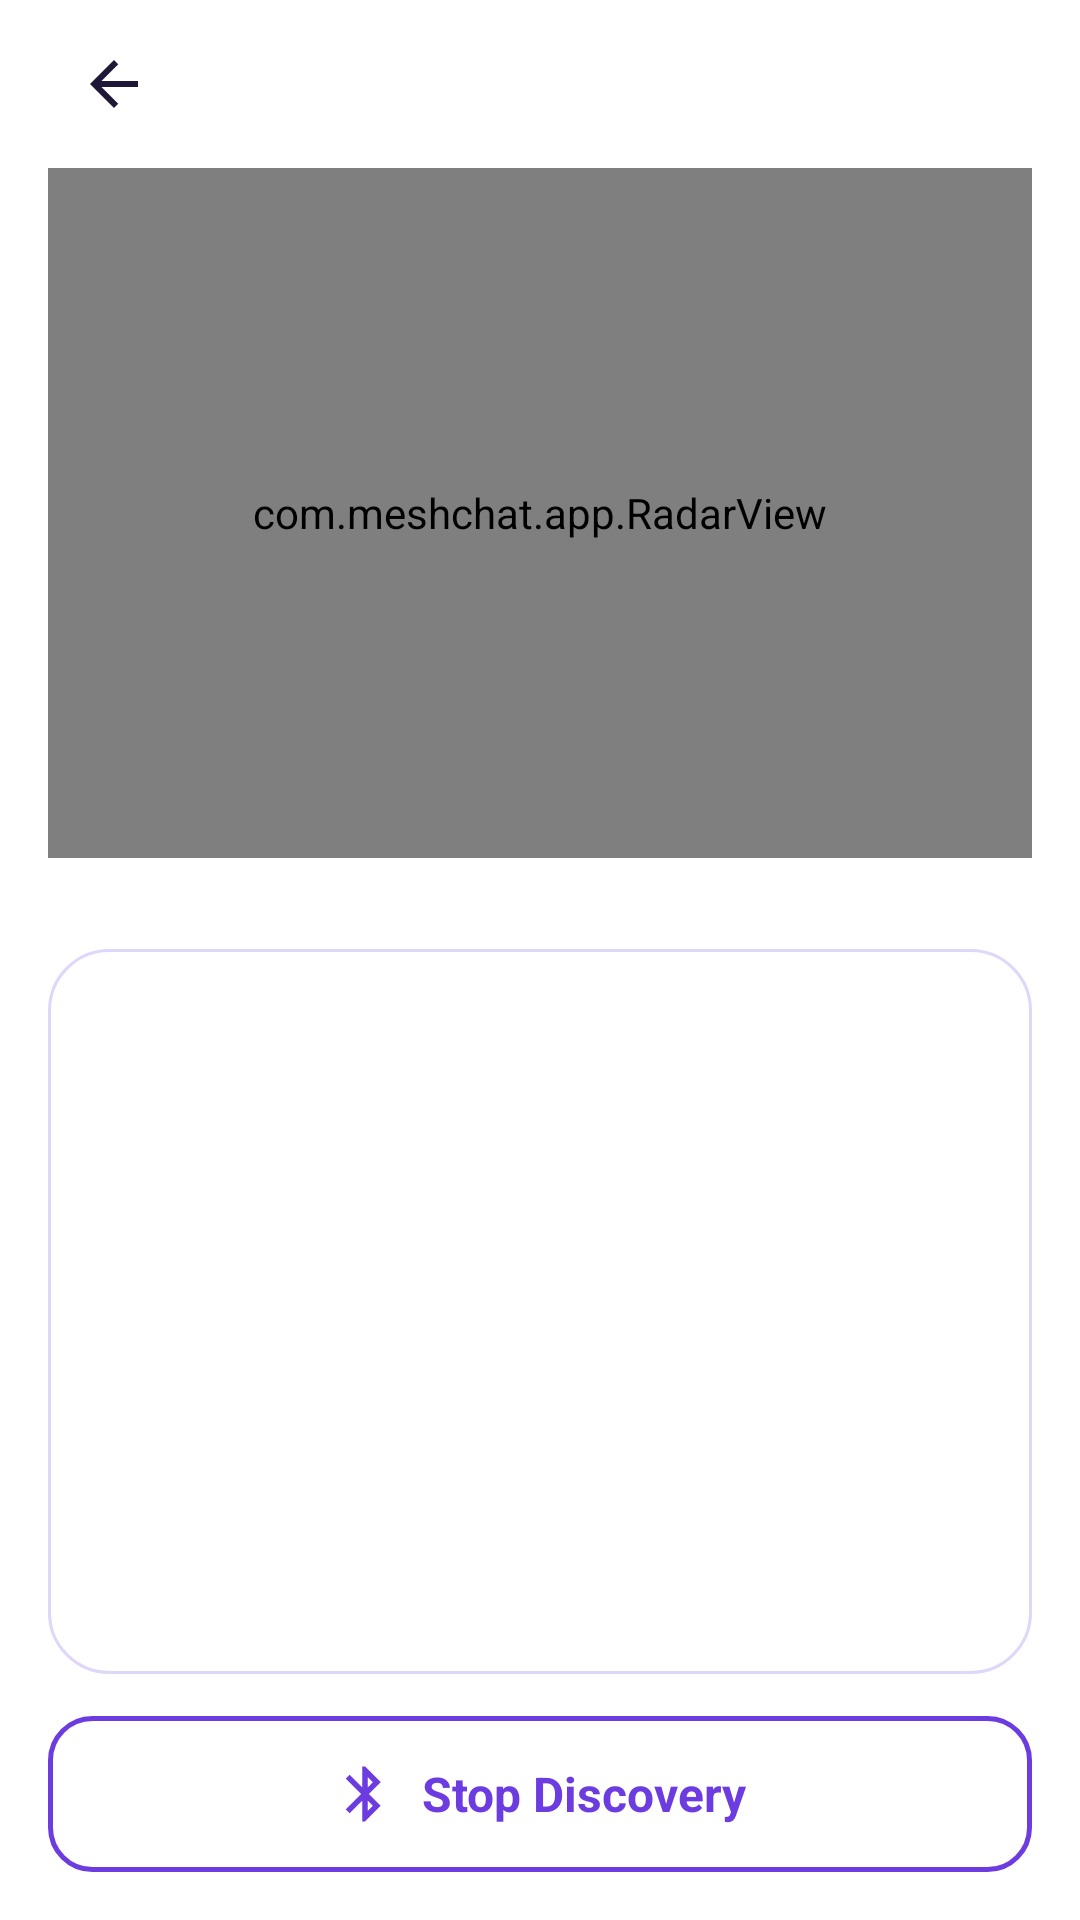

Android layout source for this screen:
<!-- AndroidManifest.xml: application theme Theme.MeshChat -->
<!-- res/layout/activity_nearby.xml -->
<LinearLayout xmlns:android="http://schemas.android.com/apk/res/android" android:layout_width="match_parent" android:layout_height="match_parent" android:orientation="vertical" android:paddingStart="16dp" android:paddingEnd="16dp" android:paddingBottom="16dp">
    <include layout="@layout/view_topbar" />
    <com.meshchat.app.RadarView android:id="@+id/radar" android:layout_width="match_parent" android:layout_height="230dp" />
    <TextView android:id="@+id/foundText" android:layout_width="match_parent" android:layout_height="wrap_content" android:layout_marginBottom="10dp" android:gravity="center" android:textColor="@color/ink" android:textSize="15sp" android:textStyle="bold" />
    <LinearLayout android:layout_width="match_parent" android:layout_height="0dp" android:layout_weight="1" android:background="@drawable/bg_card_white" android:orientation="vertical">
        <androidx.recyclerview.widget.RecyclerView android:id="@+id/list" android:layout_width="match_parent" android:layout_height="0dp" android:layout_weight="1" android:padding="6dp" />
        <TextView android:id="@+id/emptyText" android:layout_width="match_parent" android:layout_height="wrap_content" android:gravity="center" android:padding="24dp" android:textColor="@color/sub" android:textSize="14sp" android:visibility="gone" />
    </LinearLayout>
    <LinearLayout android:id="@+id/btnDiscovery" android:layout_width="match_parent" android:layout_height="52dp" android:layout_marginTop="14dp" android:background="@drawable/bg_btn_outline" android:gravity="center" android:orientation="horizontal">
        <ImageView android:layout_width="22dp" android:layout_height="22dp" android:src="@drawable/ic_bluetooth" />
        <TextView android:id="@+id/discoveryLabel" android:layout_width="wrap_content" android:layout_height="wrap_content" android:layout_marginStart="8dp" android:text="Stop Discovery" android:textColor="@color/primary" android:textSize="16sp" android:textStyle="bold" />
    </LinearLayout>
</LinearLayout>
<!-- res/layout/view_topbar.xml (included above) -->
<LinearLayout xmlns:android="http://schemas.android.com/apk/res/android" android:layout_width="match_parent" android:layout_height="56dp" android:gravity="center_vertical" android:orientation="horizontal">
    <ImageView android:id="@+id/btnBack" android:layout_width="44dp" android:layout_height="44dp" android:background="?attr/selectableItemBackgroundBorderless" android:padding="10dp" android:src="@drawable/ic_back" />
    <TextView android:id="@+id/topTitle" android:layout_width="0dp" android:layout_height="wrap_content" android:layout_weight="1" android:gravity="center" android:textColor="@color/ink" android:textSize="18sp" android:textStyle="bold" />
    <ImageView android:id="@+id/btnAction" android:layout_width="44dp" android:layout_height="44dp" android:background="?attr/selectableItemBackgroundBorderless" android:padding="10dp" android:src="@drawable/ic_refresh" android:visibility="invisible" />
</LinearLayout>
<!-- resources referenced by this layout -->
<resources>
  <color name="ink">#1E1738</color>
  <color name="primary">#6C3CE1</color>
  <color name="sub">#8A84A3</color>
  <!-- drawable bg_btn_outline (drawable) -->
  <shape xmlns:android="http://schemas.android.com/apk/res/android"><solid android:color="@color/surface" /><stroke android:width="1.5dp" android:color="@color/primary" /><corners android:radius="14dp" /></shape>
  <!-- drawable bg_card_white (drawable) -->
  <shape xmlns:android="http://schemas.android.com/apk/res/android"><solid android:color="@color/surface" /><stroke android:width="1dp" android:color="@color/stroke" /><corners android:radius="20dp" /></shape>
  <!-- drawable ic_back (drawable) -->
  <vector xmlns:android="http://schemas.android.com/apk/res/android" android:width="24dp" android:height="24dp" android:viewportWidth="24" android:viewportHeight="24"><path android:fillColor="@color/ink" android:pathData="M20,11H7.83l5.59,-5.59L12,4l-8,8 8,8 1.41,-1.41L7.83,13H20v-2z" /></vector>
  <!-- drawable ic_bluetooth (drawable) -->
  <vector xmlns:android="http://schemas.android.com/apk/res/android" android:width="24dp" android:height="24dp" android:viewportWidth="24" android:viewportHeight="24"><path android:fillColor="@color/primary" android:pathData="M17.71,7.71L12,2h-1v7.59L6.41,5 5,6.41 10.59,12 5,17.59 6.41,19 11,14.41V22h1l5.71,-5.71 -4.3,-4.29 4.3,-4.29zM13,5.83l1.88,1.88L13,9.59V5.83zM14.88,16.29L13,18.17v-3.76l1.88,1.88z" /></vector>
  <!-- drawable ic_refresh (drawable) -->
  <vector xmlns:android="http://schemas.android.com/apk/res/android" android:width="24dp" android:height="24dp" android:viewportWidth="24" android:viewportHeight="24"><path android:fillColor="@color/primary" android:pathData="M17.65,6.35C16.2,4.9 14.21,4 12,4c-4.42,0 -7.99,3.58 -7.99,8s3.57,8 7.99,8c3.73,0 6.84,-2.55 7.73,-6h-2.08c-0.82,2.33 -3.04,4 -5.65,4 -3.31,0 -6,-2.69 -6,-6s2.69,-6 6,-6c1.66,0 3.14,0.69 4.22,1.78L13,11h7V4l-2.35,2.35z" /></vector>
  <style name="Theme.MeshChat" parent="Theme.AppCompat.DayNight.NoActionBar">
          <item name="colorPrimary">@color/primary</item>
          <item name="colorPrimaryDark">@color/primary_dark</item>
          <item name="colorAccent">@color/primary</item>
          <item name="colorControlActivated">@color/primary</item>
          <item name="android:windowBackground">@drawable/bg_screen</item>
          <item name="android:statusBarColor">@color/surface</item>
          <item name="android:windowLightStatusBar">true</item>
      </style>
  <color name="surface">#FFFFFF</color>
  <color name="stroke">#E0D6FA</color>
  <color name="primary_dark">#5528C4</color>
</resources>
